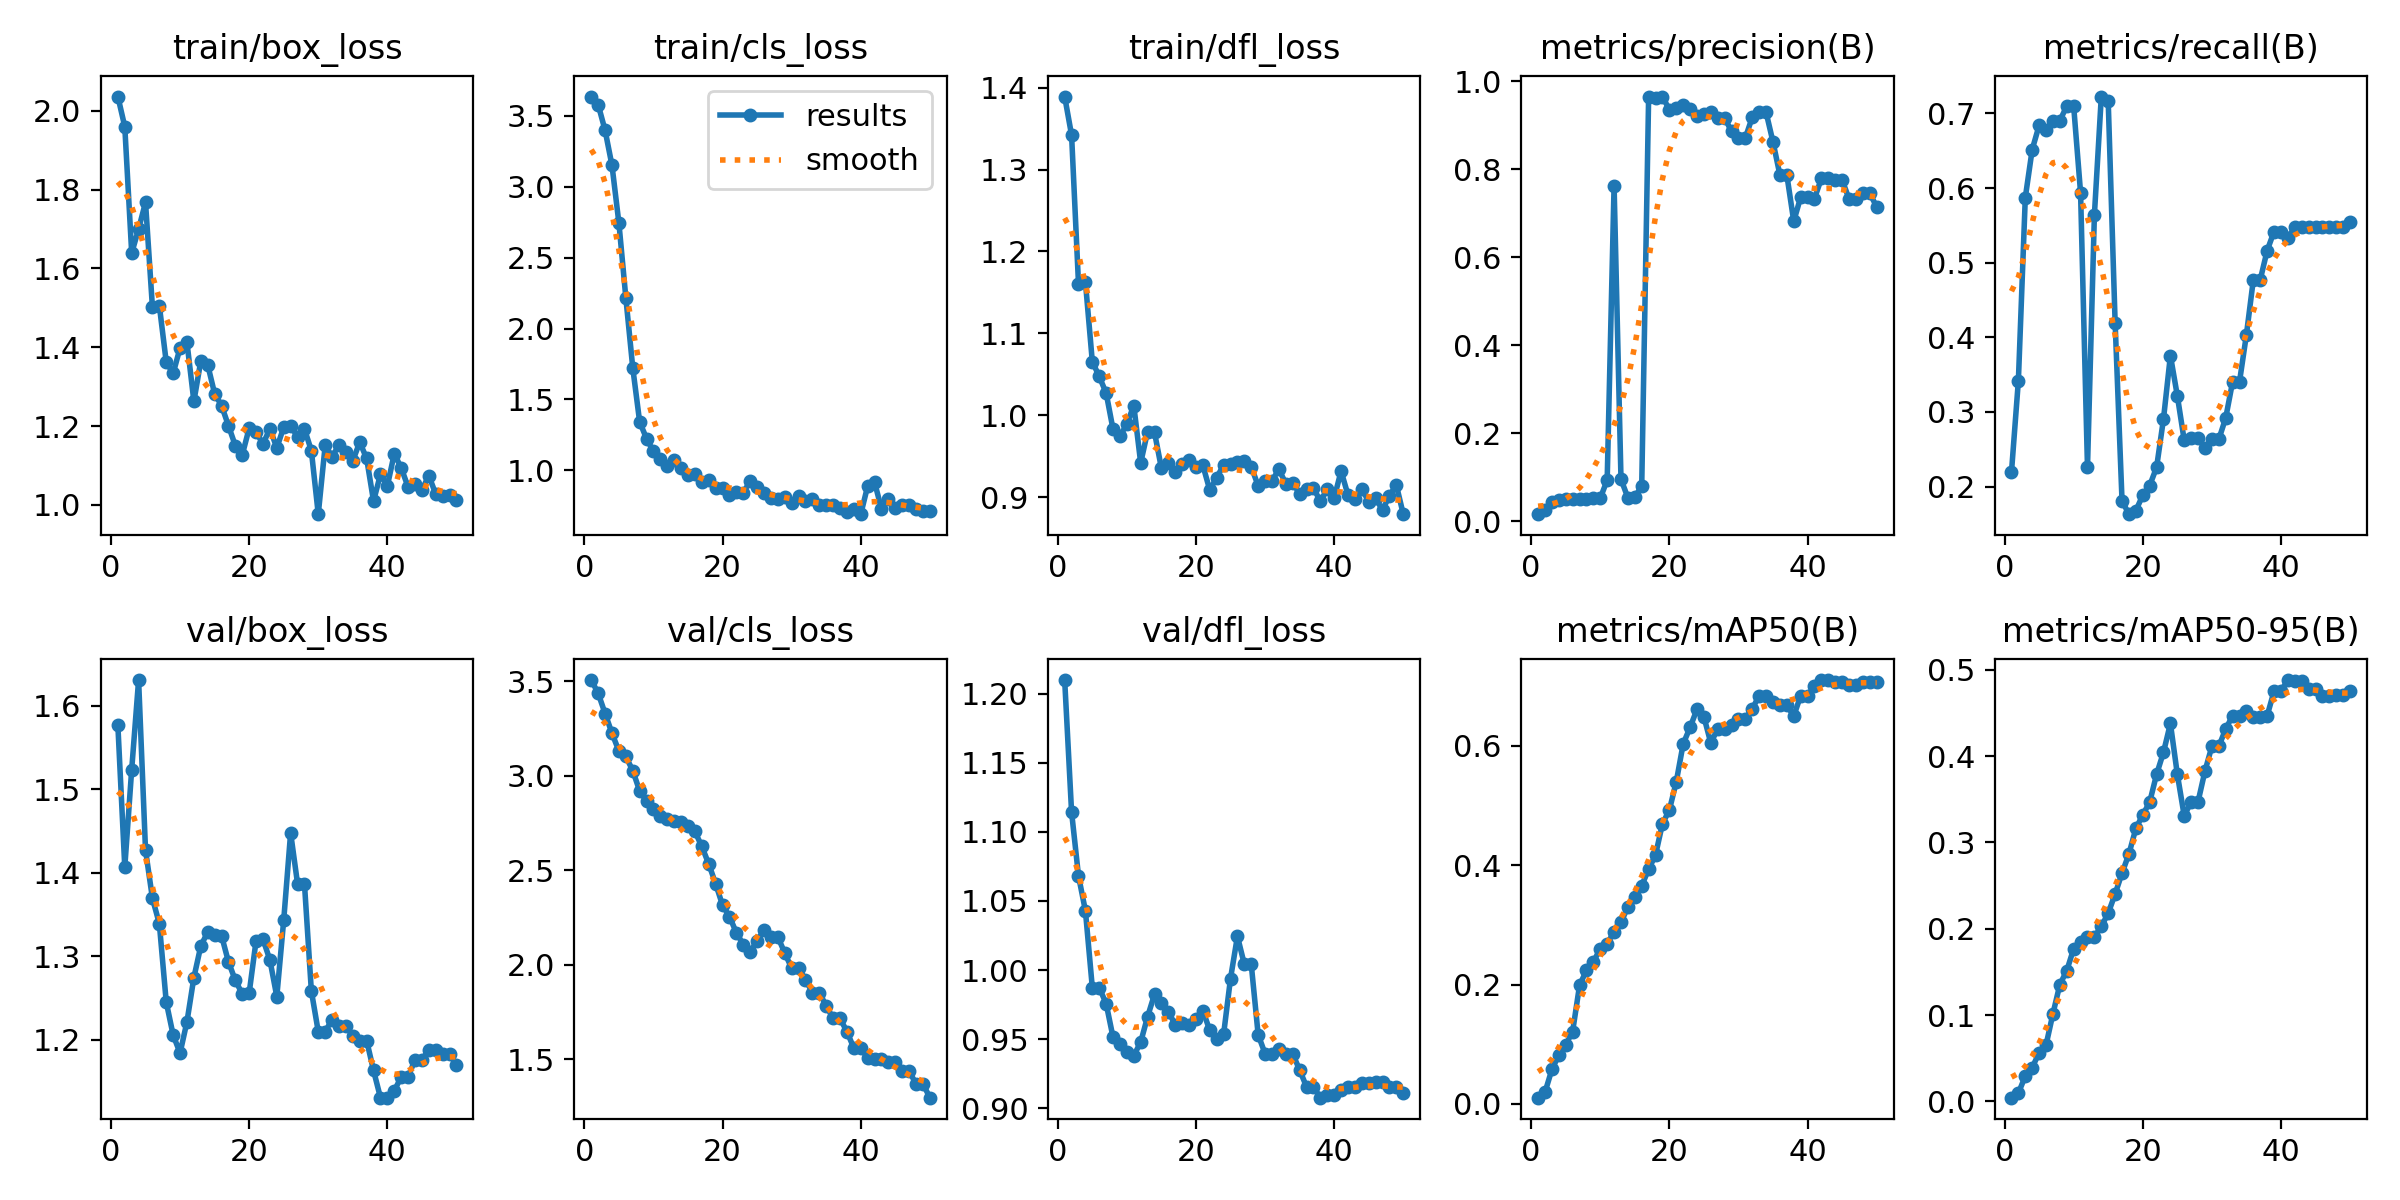

The file beside this chart, header and first rows:
epoch, time, train/box_loss, train/cls_loss, train/dfl_loss, metrics/precision(B), metrics/recall(B), metrics/mAP50(B), metrics/mAP50-95(B), val/box_loss, val/cls_loss, val/dfl_loss, lr/pg0, lr/pg1, lr/pg2
1, 19.27, 2.036, 3.635, 1.389, 0.01619, 0.2193, 0.01052, 0.00423, 1.577, 3.507, 1.21, 2e-05, 2e-05, 2e-05
2, 21.82, 1.959, 3.577, 1.342, 0.02524, 0.3419, 0.01948, 0.00948, 1.407, 3.437, 1.114, 5.8812e-05, 5.8812e-05, 5.8812e-05
3, 24.12, 1.639, 3.397, 1.161, 0.04333, 0.5871, 0.05786, 0.02927, 1.524, 3.33, 1.068, 9.604e-05, 9.604e-05, 9.604e-05
4, 26.48, 1.7, 3.149, 1.163, 0.0481, 0.6516, 0.08179, 0.03904, 1.631, 3.225, 1.043, 0.0001317, 0.0001317, 0.0001317
5, 28.8, 1.767, 2.742, 1.066, 0.05048, 0.6839, 0.099, 0.05636, 1.427, 3.131, 0.9873, 0.0001657, 0.0001657, 0.0001657
6, 31.42, 1.502, 2.218, 1.048, 0.05, 0.6774, 0.1213, 0.06518, 1.369, 3.102, 0.9872, 0.0001982, 0.0001982, 0.0001982
7, 33.74, 1.505, 1.724, 1.027, 0.05095, 0.6903, 0.1986, 0.1015, 1.339, 3.028, 0.9757, 0.0002291, 0.0002291, 0.0002291
8, 36.27, 1.362, 1.342, 0.983, 0.05095, 0.6903, 0.2239, 0.1353, 1.245, 2.919, 0.9513, 0.0002584, 0.0002584, 0.0002584
9, 38.91, 1.333, 1.224, 0.9748, 0.05238, 0.7097, 0.2382, 0.1514, 1.205, 2.867, 0.9468, 0.0002861, 0.0002861, 0.0002861
10, 42.06, 1.399, 1.134, 0.9893, 0.05238, 0.7097, 0.26, 0.1768, 1.184, 2.822, 0.9409, 0.0003123, 0.0003123, 0.0003123
11, 44.88, 1.412, 1.081, 1.012, 0.09365, 0.5936, 0.2682, 0.1847, 1.222, 2.788, 0.9381, 0.0003368, 0.0003368, 0.0003368
12, 47.5, 1.263, 1.03, 0.9421, 0.7629, 0.2258, 0.2889, 0.1901, 1.274, 2.774, 0.9478, 0.0003598, 0.0003598, 0.0003598
13, 50.61, 1.365, 1.074, 0.9802, 0.0956, 0.564, 0.3046, 0.1905, 1.312, 2.759, 0.9663, 0.0003812, 0.0003812, 0.0003812
14, 53.13, 1.355, 1.014, 0.9792, 0.05333, 0.7226, 0.3302, 0.2027, 1.329, 2.753, 0.9825, 0.000401, 0.000401, 0.000401
15, 55.69, 1.282, 0.9667, 0.9355, 0.05493, 0.7161, 0.3461, 0.218, 1.326, 2.736, 0.9765, 0.0004192, 0.0004192, 0.0004192
16, 58.24, 1.252, 0.9733, 0.9418, 0.08049, 0.4194, 0.3661, 0.2404, 1.325, 2.705, 0.9697, 0.0004359, 0.0004359, 0.0004359
17, 61.12, 1.201, 0.9172, 0.9312, 0.9655, 0.1808, 0.3932, 0.2645, 1.293, 2.625, 0.9606, 0.0004509, 0.0004509, 0.0004509
18, 64.34, 1.15, 0.9309, 0.941, 0.9619, 0.163, 0.4174, 0.2868, 1.271, 2.533, 0.9617, 0.0004644, 0.0004644, 0.0004644
19, 67.46, 1.127, 0.8772, 0.9456, 0.9651, 0.1677, 0.4698, 0.3162, 1.255, 2.428, 0.9599, 0.0004763, 0.0004763, 0.0004763
20, 70.87, 1.194, 0.8728, 0.937, 0.9359, 0.1884, 0.4925, 0.332, 1.256, 2.314, 0.9643, 0.0004866, 0.0004866, 0.0004866
21, 74.1, 1.185, 0.8299, 0.9391, 0.9398, 0.2014, 0.54, 0.3468, 1.319, 2.254, 0.9707, 0.0004953, 0.0004953, 0.0004953
22, 77.77, 1.154, 0.8446, 0.9089, 0.9459, 0.2257, 0.6036, 0.379, 1.32, 2.169, 0.9563, 0.0005024, 0.0005024, 0.0005024
23, 82.63, 1.193, 0.8427, 0.9242, 0.9376, 0.2907, 0.6312, 0.4046, 1.295, 2.106, 0.9499, 0.000508, 0.000508, 0.000508
24, 86.65, 1.145, 0.9262, 0.9395, 0.9209, 0.3756, 0.6616, 0.4379, 1.252, 2.066, 0.9535, 0.0005119, 0.0005119, 0.0005119
25, 90.59, 1.197, 0.8841, 0.9405, 0.9257, 0.3217, 0.6489, 0.3792, 1.343, 2.127, 0.9939, 0.0005143, 0.0005143, 0.0005143
26, 94.07, 1.2, 0.8438, 0.9437, 0.9312, 0.2618, 0.6049, 0.3308, 1.448, 2.183, 1.024, 0.0005151, 0.0005151, 0.0005151
27, 98.68, 1.173, 0.8034, 0.9444, 0.9168, 0.2645, 0.629, 0.3472, 1.387, 2.146, 1.004, 0.0005143, 0.0005143, 0.0005143
28, 101.7, 1.193, 0.7982, 0.9373, 0.9168, 0.2645, 0.629, 0.3472, 1.387, 2.146, 1.004, 0.0005119, 0.0005119, 0.0005119
29, 105.5, 1.138, 0.8091, 0.9142, 0.8865, 0.252, 0.6353, 0.3827, 1.258, 2.061, 0.9532, 0.000508, 0.000508, 0.000508
30, 109.2, 0.9764, 0.7718, 0.9195, 0.8717, 0.2631, 0.6458, 0.4114, 1.21, 1.981, 0.9395, 0.0005024, 0.0005024, 0.0005024
31, 113.1, 1.151, 0.8174, 0.9202, 0.8717, 0.2631, 0.6458, 0.4114, 1.21, 1.981, 0.9395, 0.0004953, 0.0004953, 0.0004953
32, 116.9, 1.123, 0.7844, 0.9342, 0.9187, 0.2918, 0.6626, 0.4314, 1.224, 1.92, 0.9432, 0.0004866, 0.0004866, 0.0004866
33, 121.1, 1.151, 0.8009, 0.9168, 0.9295, 0.3404, 0.6842, 0.447, 1.216, 1.852, 0.9393, 0.0004763, 0.0004763, 0.0004763
34, 123.8, 1.133, 0.7536, 0.9179, 0.9295, 0.3404, 0.6842, 0.447, 1.216, 1.852, 0.9393, 0.0004644, 0.0004644, 0.0004644
35, 127.9, 1.112, 0.7585, 0.9045, 0.8621, 0.4035, 0.6743, 0.4527, 1.205, 1.781, 0.9277, 0.000451, 0.000451, 0.000451
36, 131.7, 1.159, 0.7581, 0.9101, 0.7871, 0.4771, 0.668, 0.4451, 1.199, 1.715, 0.9155, 0.0004359, 0.0004359, 0.0004359
37, 135.4, 1.118, 0.7381, 0.9113, 0.7871, 0.4771, 0.668, 0.4451, 1.199, 1.715, 0.9155, 0.0004193, 0.0004193, 0.0004193
38, 140.1, 1.01, 0.7043, 0.8953, 0.6821, 0.5161, 0.6503, 0.4467, 1.163, 1.645, 0.9076, 0.0004011, 0.0004011, 0.0004011
39, 144.2, 1.078, 0.7296, 0.91, 0.7368, 0.5417, 0.6841, 0.4755, 1.13, 1.558, 0.9093, 0.0003813, 0.0003813, 0.0003813
40, 147.7, 1.048, 0.6916, 0.8991, 0.7368, 0.5417, 0.6841, 0.4755, 1.13, 1.558, 0.9093, 0.0003599, 0.0003599, 0.0003599
41, 151.8, 1.13, 0.8904, 0.9321, 0.7337, 0.5332, 0.701, 0.4883, 1.139, 1.506, 0.9131, 0.000337, 0.000337, 0.000337
42, 155.9, 1.094, 0.9163, 0.9029, 0.7796, 0.5477, 0.7105, 0.4868, 1.155, 1.501, 0.9151, 0.0003124, 0.0003124, 0.0003124
43, 160.2, 1.045, 0.7281, 0.8981, 0.7796, 0.5477, 0.7105, 0.4868, 1.155, 1.501, 0.9151, 0.0002863, 0.0002863, 0.0002863
44, 165.7, 1.052, 0.7958, 0.9102, 0.7763, 0.5484, 0.7075, 0.4778, 1.176, 1.483, 0.9181, 0.0002586, 0.0002586, 0.0002586
45, 168.7, 1.038, 0.734, 0.895, 0.7763, 0.5484, 0.7075, 0.4778, 1.176, 1.483, 0.9181, 0.0002293, 0.0002293, 0.0002293
46, 174.2, 1.074, 0.755, 0.899, 0.7326, 0.5484, 0.7024, 0.4695, 1.188, 1.435, 0.9191, 0.0001984, 0.0001984, 0.0001984
47, 178.6, 1.027, 0.7575, 0.8844, 0.7326, 0.5484, 0.7024, 0.4695, 1.188, 1.435, 0.9191, 0.0001659, 0.0001659, 0.0001659
48, 183.5, 1.022, 0.7283, 0.9023, 0.7456, 0.5484, 0.707, 0.4715, 1.183, 1.369, 0.9151, 0.0001319, 0.0001319, 0.0001319
49, 186.9, 1.026, 0.7168, 0.9149, 0.7456, 0.5484, 0.707, 0.4715, 1.183, 1.369, 0.9151, 9.6224e-05, 9.6224e-05, 9.6224e-05
50, 193.3, 1.014, 0.7143, 0.8795, 0.7149, 0.5548, 0.707, 0.4761, 1.169, 1.295, 0.9113, 5.9004e-05, 5.9004e-05, 5.9004e-05
